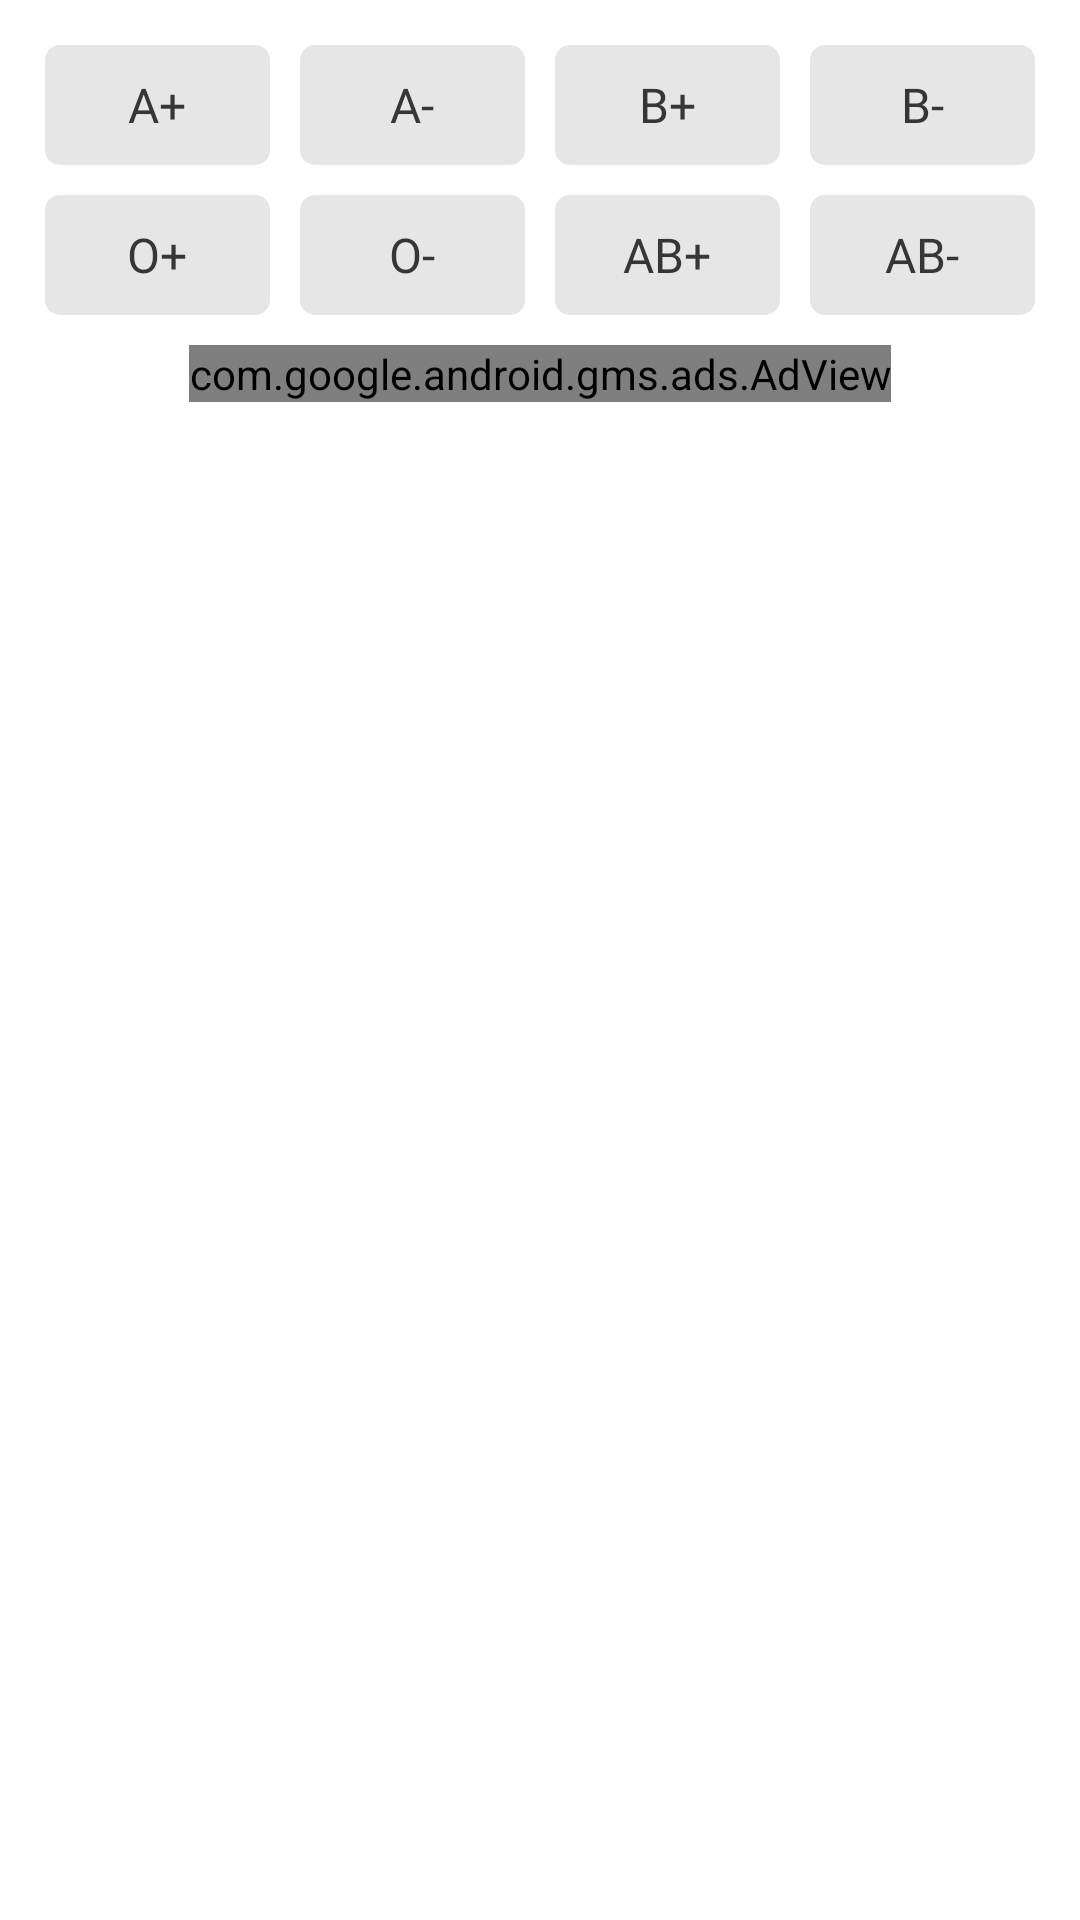

Produce the Android XML layout that renders to this screen, including the resource entries it uses.
<!-- AndroidManifest.xml: application theme Theme.DLABloodFamily -->
<!-- res/layout/fragment_donor.xml -->
<?xml version="1.0" encoding="utf-8"?>
<FrameLayout xmlns:android="http://schemas.android.com/apk/res/android"
    xmlns:tools="http://schemas.android.com/tools"
    android:layout_width="match_parent"
    android:layout_height="match_parent"
    xmlns:ads="http://schemas.android.com/apk/res-auto"
    tools:context=".view.fragment.DonorFragment">

    <androidx.core.widget.NestedScrollView
        android:layout_width="match_parent"
        android:layout_height="match_parent"
        android:fillViewport="true">

        <LinearLayout
            android:layout_width="match_parent"
            android:layout_height="wrap_content"
            android:paddingTop="@dimen/size_10"
            android:orientation="vertical">

            <include
                android:id="@+id/blood_groups"
                layout="@layout/layout_blood_groups"/>

            <com.google.android.gms.ads.AdView
                android:id="@+id/adView"
                android:layout_width="wrap_content"
                android:layout_height="wrap_content"
                android:layout_gravity="center_horizontal"
                android:layout_marginTop="@dimen/size_10"
                ads:adSize="BANNER"
                ads:adUnitId="@string/banner_ad_id">
            </com.google.android.gms.ads.AdView>

            <RelativeLayout
                android:layout_width="match_parent"
                android:layout_height="match_parent">

                <androidx.recyclerview.widget.RecyclerView
                    android:id="@+id/recycler_view"
                    android:layout_width="match_parent"
                    android:layout_height="wrap_content"
                    android:layout_marginTop="@dimen/size_10"/>

                <LinearLayout
                    android:id="@+id/no_data_layout"
                    android:layout_width="wrap_content"
                    android:layout_height="wrap_content"
                    android:visibility="gone"
                    android:layout_centerInParent="true"
                    android:gravity="center"
                    android:orientation="vertical">

                    <ImageView
                        android:layout_width="@dimen/size_100"
                        android:layout_height="@dimen/size_100"
                        android:src="@drawable/empty"/>

                    <TextView
                        android:layout_width="wrap_content"
                        android:layout_height="wrap_content"
                        android:layout_marginTop="@dimen/size_10"
                        android:textSize="@dimen/smaller_text"
                        android:textStyle="bold"
                        android:textColor="@color/colorGrey"
                        android:fontFamily="@font/rocko"
                        android:text="No donor found of this\nblood group"
                        android:textAlignment="center"/>

                </LinearLayout>

            </RelativeLayout>

        </LinearLayout>

    </androidx.core.widget.NestedScrollView>

</FrameLayout>
<!-- res/layout/layout_blood_groups.xml (included above) -->
<?xml version="1.0" encoding="utf-8"?>
<LinearLayout xmlns:android="http://schemas.android.com/apk/res/android"
    android:layout_width="match_parent"
    android:layout_height="wrap_content"
    android:orientation="vertical"
    android:layout_marginStart="@dimen/size_15"
    android:layout_marginEnd="@dimen/size_15"
    android:layout_marginTop="@dimen/size_5">

    <LinearLayout
        android:layout_width="match_parent"
        android:layout_height="wrap_content"
        android:orientation="horizontal"
        android:weightSum="4">

        <TextView
            android:id="@+id/ap"
            android:layout_width="0dp"
            android:layout_height="@dimen/size_40"
            android:layout_weight="1"
            android:layout_marginEnd="@dimen/size_5"
            android:fontFamily="@font/rocko"
            android:textColor="@color/colorDarkGrey"
            android:background="@drawable/bg_light_grey_5"
            android:gravity="center"
            android:text="A+"
            android:textSize="@dimen/small_text"/>

        <TextView
            android:id="@+id/an"
            android:layout_width="0dp"
            android:layout_height="@dimen/size_40"
            android:layout_weight="1"
            android:layout_marginStart="@dimen/size_5"
            android:layout_marginEnd="@dimen/size_5"
            android:fontFamily="@font/rocko"
            android:textColor="@color/colorDarkGrey"
            android:background="@drawable/bg_light_grey_5"
            android:gravity="center"
            android:text="A-"
            android:textSize="@dimen/small_text"/>

        <TextView
            android:id="@+id/bp"
            android:layout_width="0dp"
            android:layout_height="@dimen/size_40"
            android:layout_weight="1"
            android:layout_marginStart="@dimen/size_5"
            android:layout_marginEnd="@dimen/size_5"
            android:fontFamily="@font/rocko"
            android:textColor="@color/colorDarkGrey"
            android:background="@drawable/bg_light_grey_5"
            android:gravity="center"
            android:text="B+"
            android:textSize="@dimen/small_text"/>

        <TextView
            android:id="@+id/bn"
            android:layout_width="0dp"
            android:layout_height="@dimen/size_40"
            android:layout_weight="1"
            android:layout_marginStart="@dimen/size_5"
            android:fontFamily="@font/rocko"
            android:textColor="@color/colorDarkGrey"
            android:background="@drawable/bg_light_grey_5"
            android:gravity="center"
            android:text="B-"
            android:textSize="@dimen/small_text"/>

    </LinearLayout>

    <LinearLayout
        android:layout_width="match_parent"
        android:layout_height="wrap_content"
        android:layout_marginTop="@dimen/size_10"
        android:orientation="horizontal"
        android:weightSum="4">

        <TextView
            android:id="@+id/op"
            android:layout_width="0dp"
            android:layout_height="@dimen/size_40"
            android:layout_weight="1"
            android:layout_marginEnd="@dimen/size_5"
            android:fontFamily="@font/rocko"
            android:textColor="@color/colorDarkGrey"
            android:background="@drawable/bg_light_grey_5"
            android:gravity="center"
            android:text="O+"
            android:textSize="@dimen/small_text"/>

        <TextView
            android:id="@+id/on"
            android:layout_width="0dp"
            android:layout_height="@dimen/size_40"
            android:layout_weight="1"
            android:layout_marginStart="@dimen/size_5"
            android:layout_marginEnd="@dimen/size_5"
            android:fontFamily="@font/rocko"
            android:textColor="@color/colorDarkGrey"
            android:background="@drawable/bg_light_grey_5"
            android:gravity="center"
            android:text="O-"
            android:textSize="@dimen/small_text"/>

        <TextView
            android:id="@+id/abp"
            android:layout_width="0dp"
            android:layout_height="@dimen/size_40"
            android:layout_weight="1"
            android:layout_marginStart="@dimen/size_5"
            android:layout_marginEnd="@dimen/size_5"
            android:fontFamily="@font/rocko"
            android:textColor="@color/colorDarkGrey"
            android:background="@drawable/bg_light_grey_5"
            android:gravity="center"
            android:text="AB+"
            android:textSize="@dimen/small_text"/>

        <TextView
            android:id="@+id/abn"
            android:layout_width="0dp"
            android:layout_height="@dimen/size_40"
            android:layout_weight="1"
            android:layout_marginStart="@dimen/size_5"
            android:fontFamily="@font/rocko"
            android:textColor="@color/colorDarkGrey"
            android:background="@drawable/bg_light_grey_5"
            android:gravity="center"
            android:text="AB-"
            android:textSize="@dimen/small_text"/>

    </LinearLayout>

</LinearLayout>
<!-- resources referenced by this layout -->
<resources>
  <color name="colorDarkGrey">#363636</color>
  <color name="colorGrey">#676767</color>
  <dimen name="size_10">10dp</dimen>
  <dimen name="size_100">100dp</dimen>
  <dimen name="size_15">15dp</dimen>
  <dimen name="size_40">40dp</dimen>
  <dimen name="size_5">5dp</dimen>
  <dimen name="small_text">16sp</dimen>
  <dimen name="smaller_text">14sp</dimen>
  <!-- drawable bg_light_grey_5 (drawable) -->
  <?xml version="1.0" encoding="utf-8"?>
  <shape android:shape="rectangle" xmlns:android="http://schemas.android.com/apk/res/android">
  
      <solid android:color="@color/colorLightGrey"/>
  
      <corners android:radius="@dimen/size_5"/>
  
  </shape>
  <!-- drawable empty: png bitmap (drawable, 10562 bytes) -->
  <string name="banner_ad_id">ca-app-pub-3940256099942544/6300978111</string>
  <style name="Theme.DLABloodFamily" parent="Theme.MaterialComponents.Light.NoActionBar">
          
          <item name="colorPrimary">@color/colorLightRed</item>
          <item name="colorPrimaryVariant">@color/colorDarkGrey</item>
          <item name="colorOnPrimary">@color/colorWhite</item>
          
          <item name="colorSecondary">@color/colorBlack</item>
          <item name="colorSecondaryVariant">@color/colorWhite</item>
          <item name="colorOnSecondary">@color/colorWhite</item>
          
          <item name="android:statusBarColor" tools:targetApi="l">?attr/colorPrimaryVariant</item>
          <item name="android:windowDisablePreview">true</item>
          
      </style>
  <color name="colorLightGrey">#E6E6E6</color>
  <color name="colorLightRed">#FF3535</color>
  <color name="colorWhite">#FFFFFF</color>
  <color name="colorBlack">#000000</color>
</resources>
